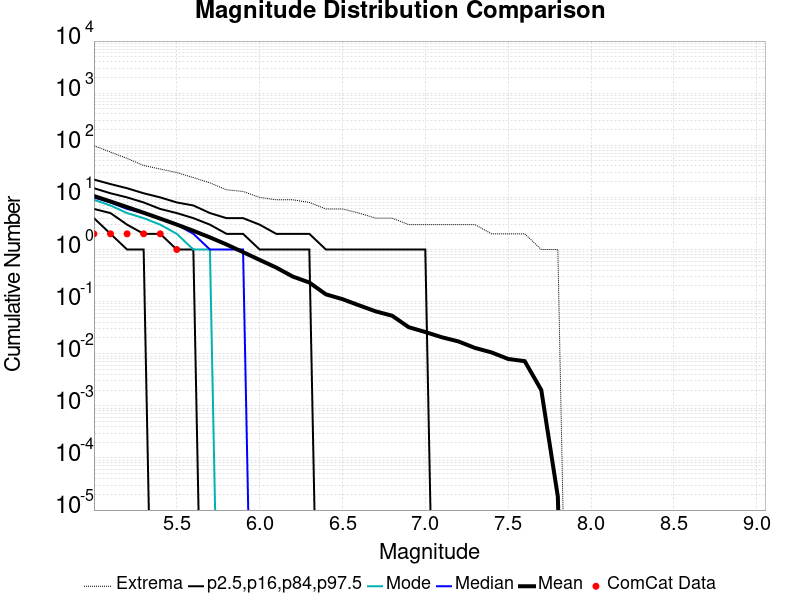

The table this chart was drawn from, first rows:
Magnitude, ComCat Data, Simulation Mean, Simulation Median, Simulation Mode, Simulation Minimum, Simulation Maximum, 2.5 %-ile, 16 %-ile, 84 %-ile, 97.5 %-ile
2.5, 2393, 15.23, 14.0, 12.0, 0.0, 147.0, 5.0, 9.0, 21.0, 32.0
2.6, 1999, 15.05, 14.0, 12.0, 0.0, 142.0, 5.0, 9.0, 21.0, 31.0
2.7, 1688, 14.86, 14.0, 12.0, 0.0, 140.0, 5.0, 9.0, 21.0, 31.0
2.8, 1379, 14.68, 14.0, 12.0, 0.0, 138.0, 5.0, 8.0, 21.0, 31.0
2.9, 1166, 14.49, 14.0, 12.0, 0.0, 137.0, 5.0, 8.0, 20.0, 30.0
3.0, 1009, 14.31, 13.0, 12.0, 0.0, 136.0, 5.0, 8.0, 20.0, 30.0
3.1, 848.0, 14.12, 13.0, 12.0, 0.0, 134.0, 4.0, 8.0, 20.0, 29.0
3.2, 723.0, 13.94, 13.0, 11.0, 0.0, 132.0, 4.0, 8.0, 20.0, 29.0
3.3, 605.0, 13.75, 13.0, 11.0, 0.0, 131.0, 4.0, 8.0, 19.0, 29.0
3.4, 490.0, 13.57, 13.0, 11.0, 0.0, 127.0, 4.0, 8.0, 19.0, 28.0
3.5, 365.0, 13.38, 13.0, 11.0, 0.0, 127.0, 4.0, 8.0, 19.0, 28.0
3.6, 250.0, 13.2, 12.0, 11.0, 0.0, 124.0, 4.0, 8.0, 19.0, 27.0
3.7, 182.0, 13.02, 12.0, 11.0, 0.0, 124.0, 4.0, 8.0, 18.0, 27.0
3.8, 149.0, 12.83, 12.0, 11.0, 0.0, 122.0, 4.0, 7.0, 18.0, 27.0
3.9, 117.0, 12.64, 12.0, 11.0, 0.0, 119.0, 4.0, 7.0, 18.0, 26.0
4.0, 88.0, 12.46, 12.0, 10.0, 0.0, 118.0, 4.0, 7.0, 17.0, 26.0
4.1, 66.0, 12.28, 11.0, 10.0, 0.0, 117.0, 4.0, 7.0, 17.0, 25.0
4.2, 52.0, 12.09, 11.0, 10.0, 0.0, 116.0, 4.0, 7.0, 17.0, 25.0
4.3, 44.0, 11.91, 11.0, 10.0, 0.0, 116.0, 4.0, 7.0, 17.0, 25.0
4.4, 34.0, 11.72, 11.0, 10.0, 0.0, 115.0, 4.0, 7.0, 16.0, 24.0
4.5, 28.0, 11.54, 11.0, 10.0, 0.0, 114.0, 4.0, 7.0, 16.0, 24.0
4.6, 18.0, 11.36, 11.0, 10.0, 0.0, 112.0, 4.0, 7.0, 16.0, 23.0
4.7, 12.0, 11.18, 10.0, 9.0, 0.0, 109.0, 4.0, 7.0, 16.0, 23.0
4.8, 10.0, 10.99, 10.0, 9.0, 0.0, 106.0, 4.0, 6.0, 15.0, 23.0
4.9, 4.0, 10.81, 10.0, 9.0, 0.0, 102.0, 4.0, 6.0, 15.0, 22.0
5.0, 2.0, 10.64, 10.0, 9.0, 0.0, 98.0, 4.0, 6.0, 15.0, 22.0
5.1, 2.0, 8.34, 8.0, 7.0, 0.0, 74.0, 2.0, 5.0, 12.0, 18.0
5.2, 2.0, 6.518, 6.0, 5.0, 0.0, 56.0, 1.0, 3.0, 10.0, 15.0
5.3, 2.0, 5.071, 5.0, 4.0, 0.0, 41.0, 1.0, 2.0, 8.0, 12.0
5.4, 2.0, 3.922, 4.0, 3.0, 0.0, 35.0, 0.0, 2.0, 6.0, 10.0
5.5, 1.0, 3.01, 3.0, 2.0, 0.0, 30.0, 0.0, 1.0, 5.0, 8.0
5.6, 0.0, 2.285, 2.0, 1.0, 0.0, 24.0, 0.0, 1.0, 4.0, 7.0
5.7, 0.0, 1.709, 1.0, 1.0, 0.0, 19.0, 0.0, 0.0, 3.0, 5.0
5.8, 0.0, 1.251, 1.0, 0.0, 0.0, 14.0, 0.0, 0.0, 2.0, 4.0
5.9, 0.0, 0.8911, 1.0, 0.0, 0.0, 13.0, 0.0, 0.0, 2.0, 4.0
6.0, 0.0, 0.6324, 0.0, 0.0, 0.0, 10.0, 0.0, 0.0, 1.0, 3.0
6.1, 0.0, 0.4508, 0.0, 0.0, 0.0, 9.0, 0.0, 0.0, 1.0, 2.0
6.2, 0.0, 0.3026, 0.0, 0.0, 0.0, 9.0, 0.0, 0.0, 1.0, 2.0
6.3, 0.0, 0.2328, 0.0, 0.0, 0.0, 8.0, 0.0, 0.0, 1.0, 2.0
6.4, 0.0, 0.138, 0.0, 0.0, 0.0, 6.0, 0.0, 0.0, 0.0, 1.0
6.5, 0.0, 0.1115, 0.0, 0.0, 0.0, 6.0, 0.0, 0.0, 0.0, 1.0
6.6, 0.0, 0.08495, 0.0, 0.0, 0.0, 5.0, 0.0, 0.0, 0.0, 1.0
6.7, 0.0, 0.06511, 0.0, 0.0, 0.0, 4.0, 0.0, 0.0, 0.0, 1.0
6.8, 0.0, 0.05359, 0.0, 0.0, 0.0, 4.0, 0.0, 0.0, 0.0, 1.0
6.9, 0.0, 0.03229, 0.0, 0.0, 0.0, 3.0, 0.0, 0.0, 0.0, 1.0
7.0, 0.0, 0.02609, 0.0, 0.0, 0.0, 3.0, 0.0, 0.0, 0.0, 1.0
7.1, 0.0, 0.0207, 0.0, 0.0, 0.0, 3.0, 0.0, 0.0, 0.0, 0.0
7.2, 0.0, 0.01721, 0.0, 0.0, 0.0, 3.0, 0.0, 0.0, 0.0, 0.0
7.3, 0.0, 0.01291, 0.0, 0.0, 0.0, 3.0, 0.0, 0.0, 0.0, 0.0
7.4, 0.0, 0.0106, 0.0, 0.0, 0.0, 2.0, 0.0, 0.0, 0.0, 0.0
7.5, 0.0, 0.007935, 0.0, 0.0, 0.0, 2.0, 0.0, 0.0, 0.0, 0.0
7.6, 0.0, 0.007202, 0.0, 0.0, 0.0, 2.0, 0.0, 0.0, 0.0, 0.0
7.7, 0.0, 0.002015, 0.0, 0.0, 0.0, 1.0, 0.0, 0.0, 0.0, 0.0
7.8, 0.0, 1.8E-5, 0.0, 0.0, 0.0, 1.0, 0.0, 0.0, 0.0, 0.0
7.9, 0.0, 0.0, 0.0, 0.0, 0.0, 0.0, 0.0, 0.0, 0.0, 0.0
8.0, 0.0, 0.0, 0.0, 0.0, 0.0, 0.0, 0.0, 0.0, 0.0, 0.0
8.1, 0.0, 0.0, 0.0, 0.0, 0.0, 0.0, 0.0, 0.0, 0.0, 0.0
8.2, 0.0, 0.0, 0.0, 0.0, 0.0, 0.0, 0.0, 0.0, 0.0, 0.0
8.3, 0.0, 0.0, 0.0, 0.0, 0.0, 0.0, 0.0, 0.0, 0.0, 0.0
8.4, 0.0, 0.0, 0.0, 0.0, 0.0, 0.0, 0.0, 0.0, 0.0, 0.0
... 6 more rows
